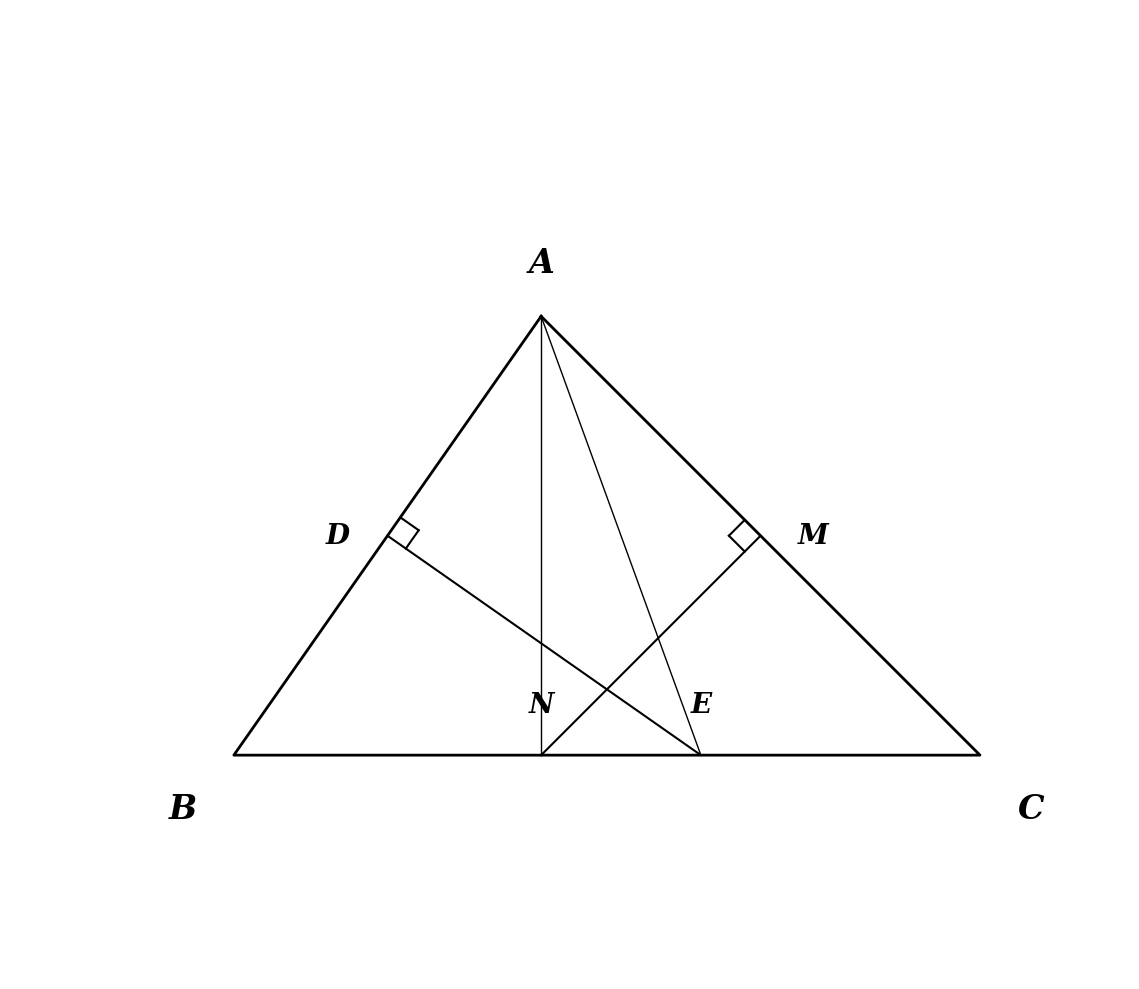

Write Python code to recreate this figure.
import matplotlib.pyplot as plt
import numpy as np
import math

def draw_triangle_with_perpendicular_bisectors(angle_BAC=96.0, angle_ABC=25.0):
    # 角度设置，增大角度差异使AB和AC边长差异更大
    # angle_BAC = 96.0  # 题目给定的角度
    # angle_ABC = 25.0  # 减小这个角度使AB边更长
    angle_ACB = 180.0 - angle_BAC - angle_ABC  # 确保角度和为180°
    
    print(f"绘制三角形ABC，其中∠BAC = {angle_BAC}°")
    print(f"∠ABC = {angle_ABC}°") 
    print(f"∠ACB = {angle_ACB}°")
    print(f"角度和 = {angle_BAC + angle_ABC + angle_ACB}°")
    
    # 转换为弧度
    A_rad = math.radians(angle_BAC)
    B_rad = math.radians(angle_ABC)
    C_rad = math.radians(angle_ACB)
    
    # 设置边长，使用正弦定理
    BC = 10.0  # BC边
    AC = BC * math.sin(B_rad) / math.sin(A_rad)  # AC边
    AB = BC * math.sin(C_rad) / math.sin(A_rad)  # AB边
    
    print(f"\n边长:")
    print(f"BC = {BC:.3f}")
    print(f"AC = {AC:.3f}")
    print(f"AB = {AB:.3f}")
    
    # 顶点坐标 - 将BC边放在水平位置，A点在上方
    B = np.array([0.0, 0.0])  # B点在原点
    C = np.array([BC, 0.0])   # C点在x轴正方向
    # A点通过三角函数计算
    # 在三角形中，已知BC长度和两个角，可以计算A点位置
    # 使用余弦定理计算AB和AC边的夹角
    A_x = (AB**2 + BC**2 - AC**2) / (2 * BC)  # B到A在BC方向上的投影
    A_y = math.sqrt(AB**2 - A_x**2)  # 垂直于BC方向的高度
    A = np.array([A_x, A_y])
    
    print(f"\n顶点坐标:")
    print(f"A = ({A[0]:.3f}, {A[1]:.3f})")
    print(f"B = ({B[0]:.3f}, {B[1]:.3f})")
    print(f"C = ({C[0]:.3f}, {C[1]:.3f})")
    
    # 绘图
    fig, ax = plt.subplots(figsize=(12, 10))
    
    # 三角形顶点
    triangle_x = [A[0], B[0], C[0], A[0]]
    triangle_y = [A[1], B[1], C[1], A[1]]
    
    # 绘制三角形
    ax.plot(triangle_x, triangle_y, 'k-', linewidth=2)
    
    # 计算AB边的垂直平分线
    # D是AB的中点
    D = (A + B) / 2
    # AB边的方向向量
    AB_vec = B - A
    # AB边的垂直向量（旋转90度）
    AB_perp = np.array([-AB_vec[1], AB_vec[0]])
    # 垂直平分线通过D点，方向为AB_perp
    # 计算与BC边的交点E
    # BC边的方向向量
    BC_vec = C - B
    # 垂直平分线方程: D + t1 * AB_perp
    # BC边方程: B + t2 * BC_vec
    # 求解: D + t1 * AB_perp = B + t2 * BC_vec
    # 即: t1 * AB_perp - t2 * BC_vec = B - D
    
    # 解线性方程组
    matrix = np.array([[AB_perp[0], -BC_vec[0]], 
                       [AB_perp[1], -BC_vec[1]]])
    rhs = B - D
    
    try:
        # 使用numpy求解
        t = np.linalg.solve(matrix, rhs)
        t1, t2 = t[0], t[1]
        # 确保t2在[0,1]范围内，即交点在BC线段上
        if 0 <= t2 <= 1:
            E = B + t2 * BC_vec
        else:
            # 如果交点不在线段上，使用延长线上的点
            E = D + t1 * AB_perp
    except np.linalg.LinAlgError:
        # 矩阵奇异，使用另一种方法计算
        # 垂直平分线与BC边的交点E
        # BC直线方程: (y - B[1]) / (C[1] - B[1]) = (x - B[0]) / (C[0] - B[0])
        # 垂直平分线方程: (y - D[1]) / AB_perp[1] = (x - D[0]) / AB_perp[0]
        # 即: y = B[1] + (x - B[0]) * (C[1] - B[1]) / (C[0] - B[0])
        #     y = D[1] + (x - D[0]) * AB_perp[1] / AB_perp[0]
        
        # 联立求解x
        # B[1] + (x - B[0]) * (C[1] - B[1]) / (C[0] - B[0]) = D[1] + (x - D[0]) * AB_perp[1] / AB_perp[0]
        # (x - B[0]) * (C[1] - B[1]) / (C[0] - B[0]) - (x - D[0]) * AB_perp[1] / AB_perp[0] = D[1] - B[1]
        
        slope_BC = (C[1] - B[1]) / (C[0] - B[0]) if C[0] != B[0] else float('inf')
        slope_perp = AB_perp[1] / AB_perp[0] if AB_perp[0] != 0 else float('inf')
        
        if slope_BC != float('inf') and slope_perp != float('inf'):
            # 两个斜率都有限
            x = (D[1] - B[1] + B[0] * slope_BC - D[0] * slope_perp) / (slope_BC - slope_perp)
            y = B[1] + (x - B[0]) * slope_BC
            E = np.array([x, y])
        elif slope_BC == float('inf'):
            # BC垂直，x = B[0]
            x = B[0]
            y = D[1] + (x - D[0]) * slope_perp
            E = np.array([x, y])
        else:
            # 垂直平分线垂直，x = D[0]
            x = D[0]
            y = B[1] + (x - B[0]) * slope_BC
            E = np.array([x, y])
    
    # 计算AC边的垂直平分线
    # M是AC的中点
    M = (A + C) / 2
    # AC边的方向向量
    AC_vec = C - A
    # AC边的垂直向量（旋转90度）
    AC_perp = np.array([-AC_vec[1], AC_vec[0]])
    # 垂直平分线通过M点，方向为AC_perp
    # 计算与BC边的交点N
    # BC边方程: B + t * BC_vec
    # 垂直平分线方程: M + s * AC_perp
    # 求解: M + s * AC_perp = B + t * BC_vec
    # 即: s * AC_perp - t * BC_vec = B - M
    
    # 解线性方程组
    matrix2 = np.array([[AC_perp[0], -BC_vec[0]], 
                        [AC_perp[1], -BC_vec[1]]])
    rhs2 = B - M
    
    try:
        t = np.linalg.solve(matrix2, rhs2)
        s, t_val = t[0], t[1]
        # 确保t在[0,1]范围内，即交点在BC线段上
        if 0 <= t_val <= 1:
            N = B + t_val * BC_vec
        else:
            # 如果交点不在线段上，使用延长线上的点
            N = M + s * AC_perp
    except np.linalg.LinAlgError:
        # 矩阵奇异，使用另一种方法计算
        # 垂直平分线与BC边的交点N
        slope_BC = (C[1] - B[1]) / (C[0] - B[0]) if C[0] != B[0] else float('inf')
        slope_perp2 = AC_perp[1] / AC_perp[0] if AC_perp[0] != 0 else float('inf')
        
        if slope_BC != float('inf') and slope_perp2 != float('inf'):
            # 两个斜率都有限
            x = (M[1] - B[1] + B[0] * slope_BC - M[0] * slope_perp2) / (slope_BC - slope_perp2)
            y = B[1] + (x - B[0]) * slope_BC
            N = np.array([x, y])
        elif slope_BC == float('inf'):
            # BC垂直，x = B[0]
            x = B[0]
            y = M[1] + (x - M[0]) * slope_perp2
            N = np.array([x, y])
        else:
            # 垂直平分线垂直，x = M[0]
            x = M[0]
            y = B[1] + (x - B[0]) * slope_BC
            N = np.array([x, y])
    
    print(f"\n垂直平分线交点:")
    print(f"D (AB边中点) = ({D[0]:.3f}, {D[1]:.3f})")
    print(f"E (AB边垂直平分线与BC边交点) = ({E[0]:.3f}, {E[1]:.3f})")
    print(f"M (AC边中点) = ({M[0]:.3f}, {M[1]:.3f})")
    print(f"N (AC边垂直平分线与BC边交点) = ({N[0]:.3f}, {N[1]:.3f})")
    
    # 绘制AB边的垂直平分线（仅在三角形内部的部分）
    # 只显示DE部分（从D到E）
    ax.plot([D[0], E[0]], [D[1], E[1]], 'k-', linewidth=1.5)
    
    # 绘制AC边的垂直平分线（仅在三角形内部的部分）
    # 只显示MN部分（从M到N）
    ax.plot([M[0], N[0]], [M[1], N[1]], 'k-', linewidth=1.5)
    
    # 在点D处绘制垂直标记（小方块表示直角）
    # 计算AB边的单位向量
    AB_unit = AB_vec / np.linalg.norm(AB_vec)
    # 计算AB边垂直向量的单位向量
    AB_perp_unit = AB_perp / np.linalg.norm(AB_perp)
    # 绘制直角标记的大小
    mark_size = 0.3
    # 绘制直角标记：从D点开始，沿AB方向和垂直方向各画一条线段
    corner1 = D - mark_size * AB_unit
    corner2 = corner1 + mark_size * AB_perp_unit
    corner3 = D + mark_size * AB_perp_unit
    ax.plot([corner1[0], corner2[0]], [corner1[1], corner2[1]], 'k-', linewidth=1.5)
    ax.plot([corner2[0], corner3[0]], [corner2[1], corner3[1]], 'k-', linewidth=1.5)
    
    # 在点M处绘制垂直标记（小方块表示直角），确保在三角形内部
    # 计算AC边的单位向量
    AC_unit = AC_vec / np.linalg.norm(AC_vec)
    # 计算AC边垂直向量的单位向量
    AC_perp_unit = AC_perp / np.linalg.norm(AC_perp)
    # 绘制直角标记的大小
    mark_size = 0.3
    # 绘制直角标记：从M点开始，沿AC方向和垂直方向各画一条线段，确保在三角形内部
    # 确定垂直方向使得标记在三角形内部
    corner1 = M - mark_size * AC_unit
    corner2 = corner1 - mark_size * AC_perp_unit  # 调整方向使标记在三角形内部
    corner3 = M - mark_size * AC_perp_unit
    ax.plot([corner1[0], corner2[0]], [corner1[1], corner2[1]], 'k-', linewidth=1.5)
    ax.plot([corner2[0], corner3[0]], [corner2[1], corner3[1]], 'k-', linewidth=1.5)
    
    # 连接AE和AN（实线）
    ax.plot([A[0], E[0]], [A[1], E[1]], 'k-', linewidth=1)
    ax.plot([A[0], N[0]], [A[1], N[1]], 'k-', linewidth=1)
    
    # 标注顶点
    ax.text(A[0], A[1] + 0.5, 'A', fontsize=24, ha='center', va='bottom', color='black', weight='bold', style='italic', fontfamily='serif')
    ax.text(B[0] - 0.5, B[1] - 0.5, 'B', fontsize=24, ha='right', va='top', color='black', weight='bold', style='italic', fontfamily='serif')
    ax.text(C[0] + 0.5, C[1] - 0.5, 'C', fontsize=24, ha='left', va='top', color='black', weight='bold', style='italic', fontfamily='serif')
    
    # 标注垂直平分线上的点
    ax.text(D[0] - 0.5, D[1], 'D', fontsize=20, ha='right', va='center', color='black', weight='bold', style='italic', fontfamily='serif')
    ax.text(E[0], E[1] + 0.5, 'E', fontsize=20, ha='center', va='bottom', color='black', weight='bold', style='italic', fontfamily='serif')
    ax.text(M[0] + 0.5, M[1], 'M', fontsize=20, ha='left', va='center', color='black', weight='bold', style='italic', fontfamily='serif')
    ax.text(N[0], N[1] + 0.5, 'N', fontsize=20, ha='center', va='bottom', color='black', weight='bold', style='italic', fontfamily='serif')
    
    # 已删除：角A和∠EAN的圆弧标记
    
    
    # 设置图形
    ax.set_xlim(-3, 12)
    ax.set_ylim(-3, 10)
    ax.set_aspect('equal')
    
    # 移除坐标轴
    ax.axis('off')
    
    plt.tight_layout()
    plt.show()
    
    # 根据几何原理计算∠EAN的角度
    print("\n解题过程:")
    print(f"因为DE是AB边的垂直平分线，所以AE = BE，根据等腰三角形的性质，∠B = ∠BAE。")
    print(f"同理，MN是AC边的垂直平分线，所以AN = CN，∠C = ∠CAN。")
    print(f"在△ABC中，∠B + ∠C = 180° - ∠BAC = 180° - {angle_BAC}° = {180 - angle_BAC}°。")
    print(f"所以∠BAE + ∠CAN = ∠B + ∠C = {180 - angle_BAC}°。")
    print(f"则∠EAN = ∠BAC - (∠BAE + ∠CAN) = {angle_BAC}° - {180 - angle_BAC}° = {angle_BAC - (180 - angle_BAC)}°。")
    print(f"因此∠EAN的度数为 {angle_BAC - (180 - angle_BAC)}°。")

if __name__ == "__main__":
    # draw_triangle_with_perpendicular_bisectors(96.0, 55.0)
    draw_triangle_with_perpendicular_bisectors(80.0, 55.0)
